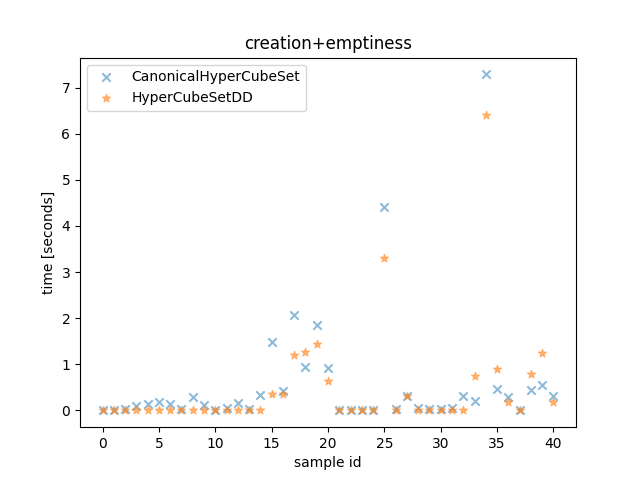

Data behind this chart, as committed beside it:
CanonicalHyperCubeSet time, HyperCubeSetDD time, CanonicalHyperCubeSet outcome, HyperCubeSetDD outcome, description
6.280001252889633e-05, 6.0999998822808266e-05, False, False, <allow_list=[{'src_ports': None, 'negate…
6.930000381544232e-05, 6.289995508268476e-05, False, False, <allow_list=[{'src_ports': [(0, 1000), 1…
0.02298, 9.980000322684646e-05, False, False, <allow_list=[{'src_ports': [443], 'negat…
0.09116, 0.0001168, False, False, <allow_list=[{'src_ports': [443, 444], '…
0.1326, 0.0001087, False, False, <allow_list=[{'src_ports': [(1024, 2048)…
0.186, 0.0002225, False, False, <allow_list=[{'src_ports': [(1024, 2048)…
0.1488, 0.0001601, False, False, <allow_list=[{'src_ports': [(0, 13107), …
0.0329, 0.0001859, False, False, <allow_list=[{'src_ports': [11, 111, 1, …
0.2988, 0.0001427, False, False, <allow_list=[{'src_ports': [(1024, 1048)…
0.1202, 0.0002182, False, False, <allow_list=[{'src_ports': [(1024, 2048)…
0.0002148, 0.0001056, False, False, <allow_list=[{'src_ports': None, 'negate…
0.0554, 0.0002459, False, False, <allow_list=[{'src_ports': None, 'negate…
0.1542, 0.0004041, False, False, <allow_list=[{'src_ports': None, 'negate…
0.02664, 0.0006455, False, False, <allow_list=[{'src_ports': None, 'negate…
0.3253, 0.001175, False, False, <allow_list=[{'src_ports': None, 'negate…
1.474, 0.3661, False, False, <allow_list=[{'src_ports': None, 'negate…
0.4273, 0.357, False, False, <allow_list=[{'src_ports': None, 'negate…
2.064, 1.191, False, False, <allow_list=[{'src_ports': None, 'negate…
0.939, 1.265, False, False, <allow_list=[{'src_ports': None, 'negate…
1.855, 1.45, False, False, <allow_list=[{'src_ports': None, 'negate…
0.928, 0.6456, False, False, <allow_list=[{'src_ports': None, 'negate…
0.01916, 0.005031, False, False, <allow_list=[{'src_ports': None, 'negate…
0.01894, 0.005052, False, False, <allow_list=[{'src_ports': None, 'negate…
0.01868, 0.004521, False, False, <allow_list=[{'src_ports': None, 'negate…
0.01658, 0.004392, False, False, <allow_list=[{'src_ports': None, 'negate…
4.412, 3.308, False, False, <allow_list=[{'src_ports': None, 'negate…
0.02703, 0.006313, False, False, <allow_list=[{'src_ports': None, 'negate…
0.3159, 0.3069, False, False, <allow_list=[{'src_ports': None, 'negate…
0.05358, 0.007943, False, False, <allow_list=[{'src_ports': [(0, 1000), 1…
0.03067, 0.005436, False, False, <allow_list=[{'src_ports': [443], 'negat…
0.02673, 0.005306, False, False, <allow_list=[{'src_ports': [443, 444], '…
0.05306, 0.005196, False, False, <allow_list=[{'src_ports': [(1024, 2048)…
0.3184, 0.006941, False, False, <allow_list=[{'src_ports': [(1024, 2048)…
0.2072, 0.7356, False, False, <allow_list=[{'src_ports': [(0, 13107), …
7.287, 6.415, False, False, <allow_list=[{'src_ports': [11, 111, 1, …
0.4684, 0.9036, False, False, <allow_list=[{'src_ports': [(1024, 1048)…
0.2841, 0.1926, False, False, <allow_list=[{'src_ports': [(1024, 2048)…
0.005563, 0.002134, False, False, <allow_list=[{'src_ports': None, 'negate…
0.4496, 0.7937, False, False, <allow_list=[{'src_ports': [(0, 1000), 1…
0.5539, 1.251, False, False, <allow_list=[{'src_ports': None, 'negate…
0.3141, 0.1871, False, False, <allow_list=[{'src_ports': [(0, 1000), 1…
